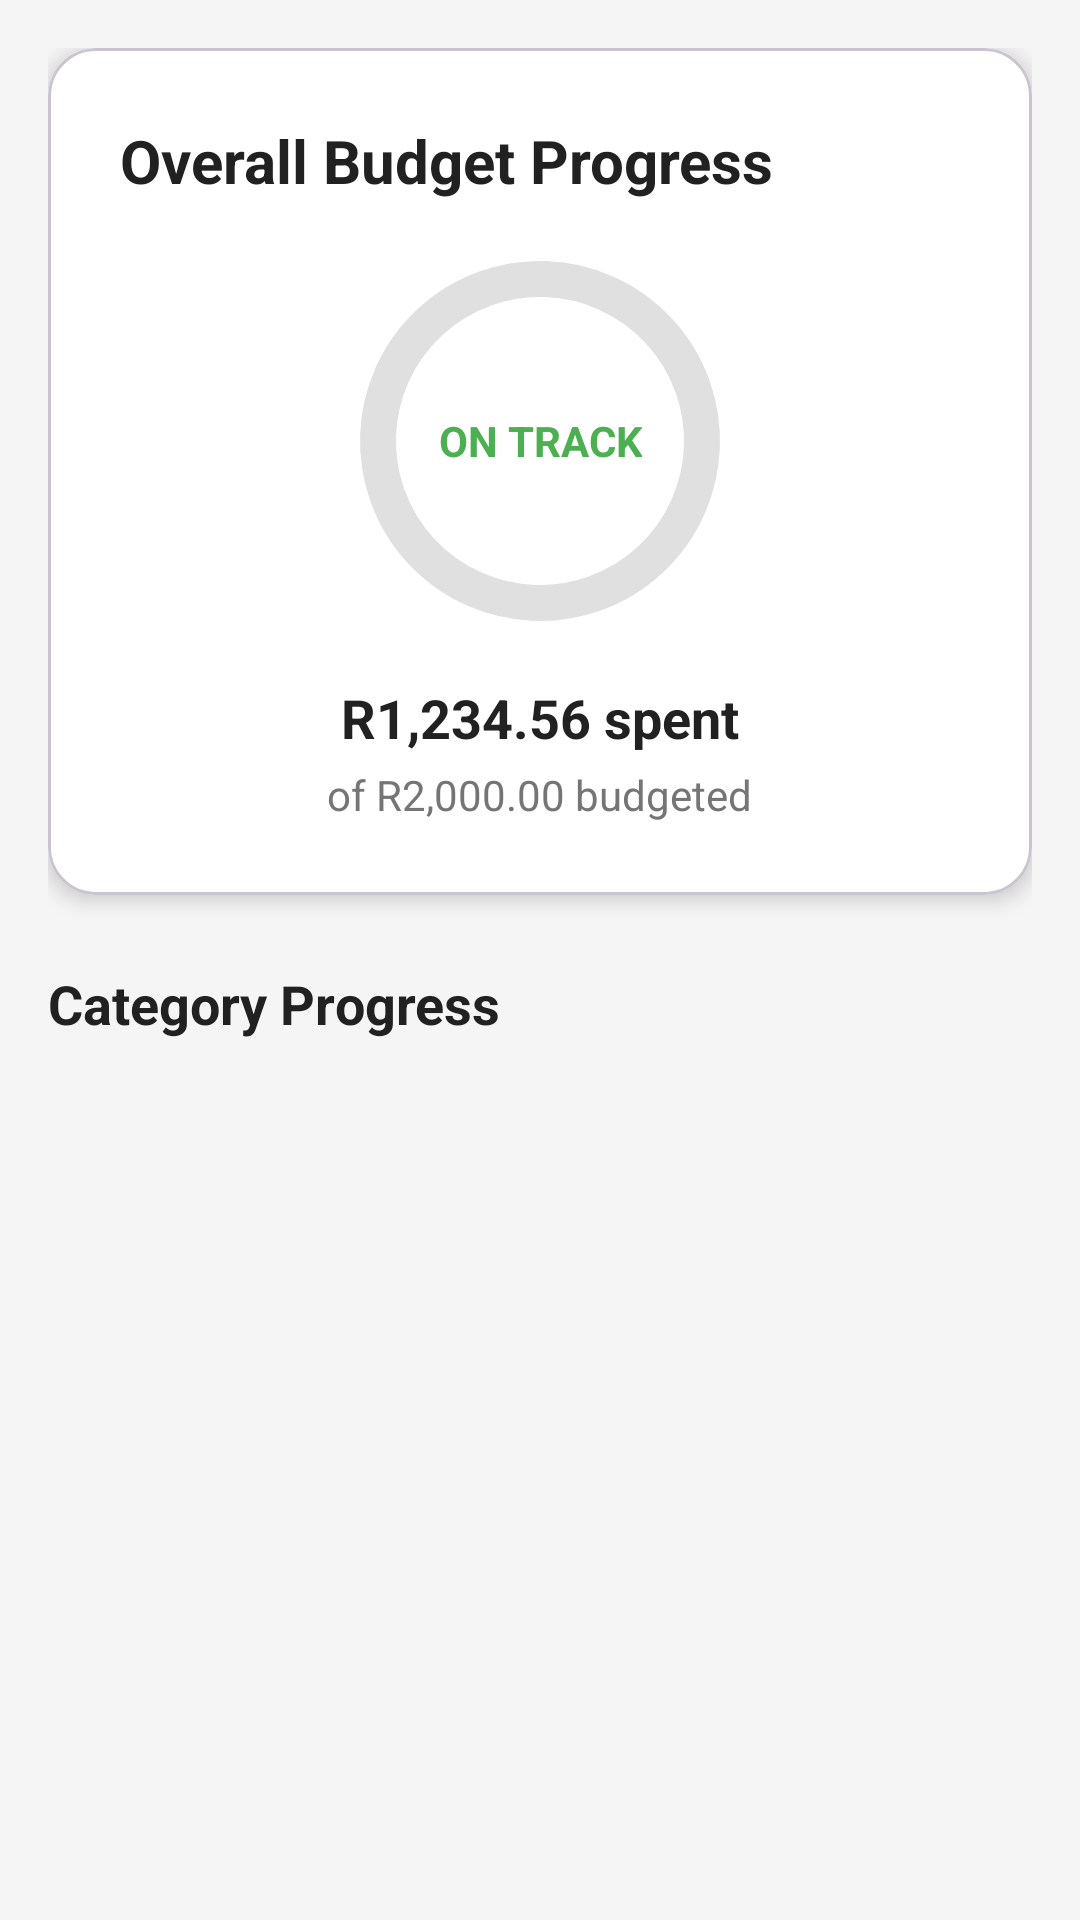

Reconstruct the res/layout file that produces this screen, plus the resources it refers to.
<!-- AndroidManifest.xml: application theme Theme.OdysseyAPp -->
<!-- res/layout/fragment_progress_dashboard.xml -->
<?xml version="1.0" encoding="utf-8"?>
<ScrollView xmlns:android="http://schemas.android.com/apk/res/android"
    xmlns:app="http://schemas.android.com/apk/res-auto"
    android:layout_width="match_parent"
    android:layout_height="match_parent"
    android:padding="16dp"
    android:background="#F5F5F5">

    <LinearLayout
        android:layout_width="match_parent"
        android:layout_height="wrap_content"
        android:orientation="vertical">

        
        <com.google.android.material.card.MaterialCardView
            android:id="@+id/overallCard"
            android:layout_width="match_parent"
            android:layout_height="wrap_content"
            android:layout_marginBottom="24dp"
            app:cardCornerRadius="16dp"
            app:cardElevation="4dp"
            app:cardBackgroundColor="#FFFFFF">

            <LinearLayout
                android:layout_width="match_parent"
                android:layout_height="wrap_content"
                android:orientation="vertical"
                android:padding="24dp">

                <com.google.android.material.textview.MaterialTextView
                    android:layout_width="wrap_content"
                    android:layout_height="wrap_content"
                    android:text="Overall Budget Progress"
                    android:textSize="20sp"
                    android:textStyle="bold"
                    android:textColor="#212121"
                    android:layout_marginBottom="16dp" />

                <RelativeLayout
                    android:layout_width="match_parent"
                    android:layout_height="wrap_content"
                    android:layout_marginBottom="16dp">

                    <com.google.android.material.progressindicator.CircularProgressIndicator
                        android:id="@+id/overallProgressIndicator"
                        android:layout_width="120dp"
                        android:layout_height="120dp"
                        android:layout_centerHorizontal="true"
                        app:indicatorSize="120dp"
                        app:trackThickness="12dp"
                        app:indicatorColor="#4CAF50"
                        app:trackColor="#E0E0E0" />

                    <LinearLayout
                        android:layout_width="wrap_content"
                        android:layout_height="wrap_content"
                        android:layout_centerInParent="true"
                        android:orientation="vertical"
                        android:gravity="center">

                        <com.google.android.material.textview.MaterialTextView
                            android:id="@+id/overallStatusText"
                            android:layout_width="wrap_content"
                            android:layout_height="wrap_content"
                            android:text="ON TRACK"
                            android:textSize="14sp"
                            android:textStyle="bold"
                            android:textColor="#4CAF50"
                            android:gravity="center" />

                    </LinearLayout>

                </RelativeLayout>

                <LinearLayout
                    android:layout_width="match_parent"
                    android:layout_height="wrap_content"
                    android:orientation="vertical"
                    android:gravity="center">

                    <com.google.android.material.textview.MaterialTextView
                        android:id="@+id/totalSpendingText"
                        android:layout_width="wrap_content"
                        android:layout_height="wrap_content"
                        android:text="R1,234.56 spent"
                        android:textSize="18sp"
                        android:textStyle="bold"
                        android:textColor="#212121" />

                    <com.google.android.material.textview.MaterialTextView
                        android:id="@+id/budgetSummaryText"
                        android:layout_width="wrap_content"
                        android:layout_height="wrap_content"
                        android:text="of R2,000.00 budgeted"
                        android:textSize="14sp"
                        android:textColor="#757575"
                        android:layout_marginTop="4dp" />

                </LinearLayout>

            </LinearLayout>

        </com.google.android.material.card.MaterialCardView>

        
        <com.google.android.material.textview.MaterialTextView
            android:layout_width="wrap_content"
            android:layout_height="wrap_content"
            android:text="Category Progress"
            android:textSize="18sp"
            android:textStyle="bold"
            android:textColor="#212121"
            android:layout_marginBottom="12dp" />

        
        <androidx.recyclerview.widget.RecyclerView
            android:id="@+id/recyclerViewProgress"
            android:layout_width="match_parent"
            android:layout_height="wrap_content"
            android:nestedScrollingEnabled="false" />

    </LinearLayout>

</ScrollView>
<!-- resources referenced by this layout -->
<resources>
  <style name="Theme.OdysseyAPp" parent="Base.Theme.OdysseyAPp" />
  <style name="Base.Theme.OdysseyAPp" parent="Theme.Material3.DayNight.NoActionBar">
          
          
      </style>
</resources>
